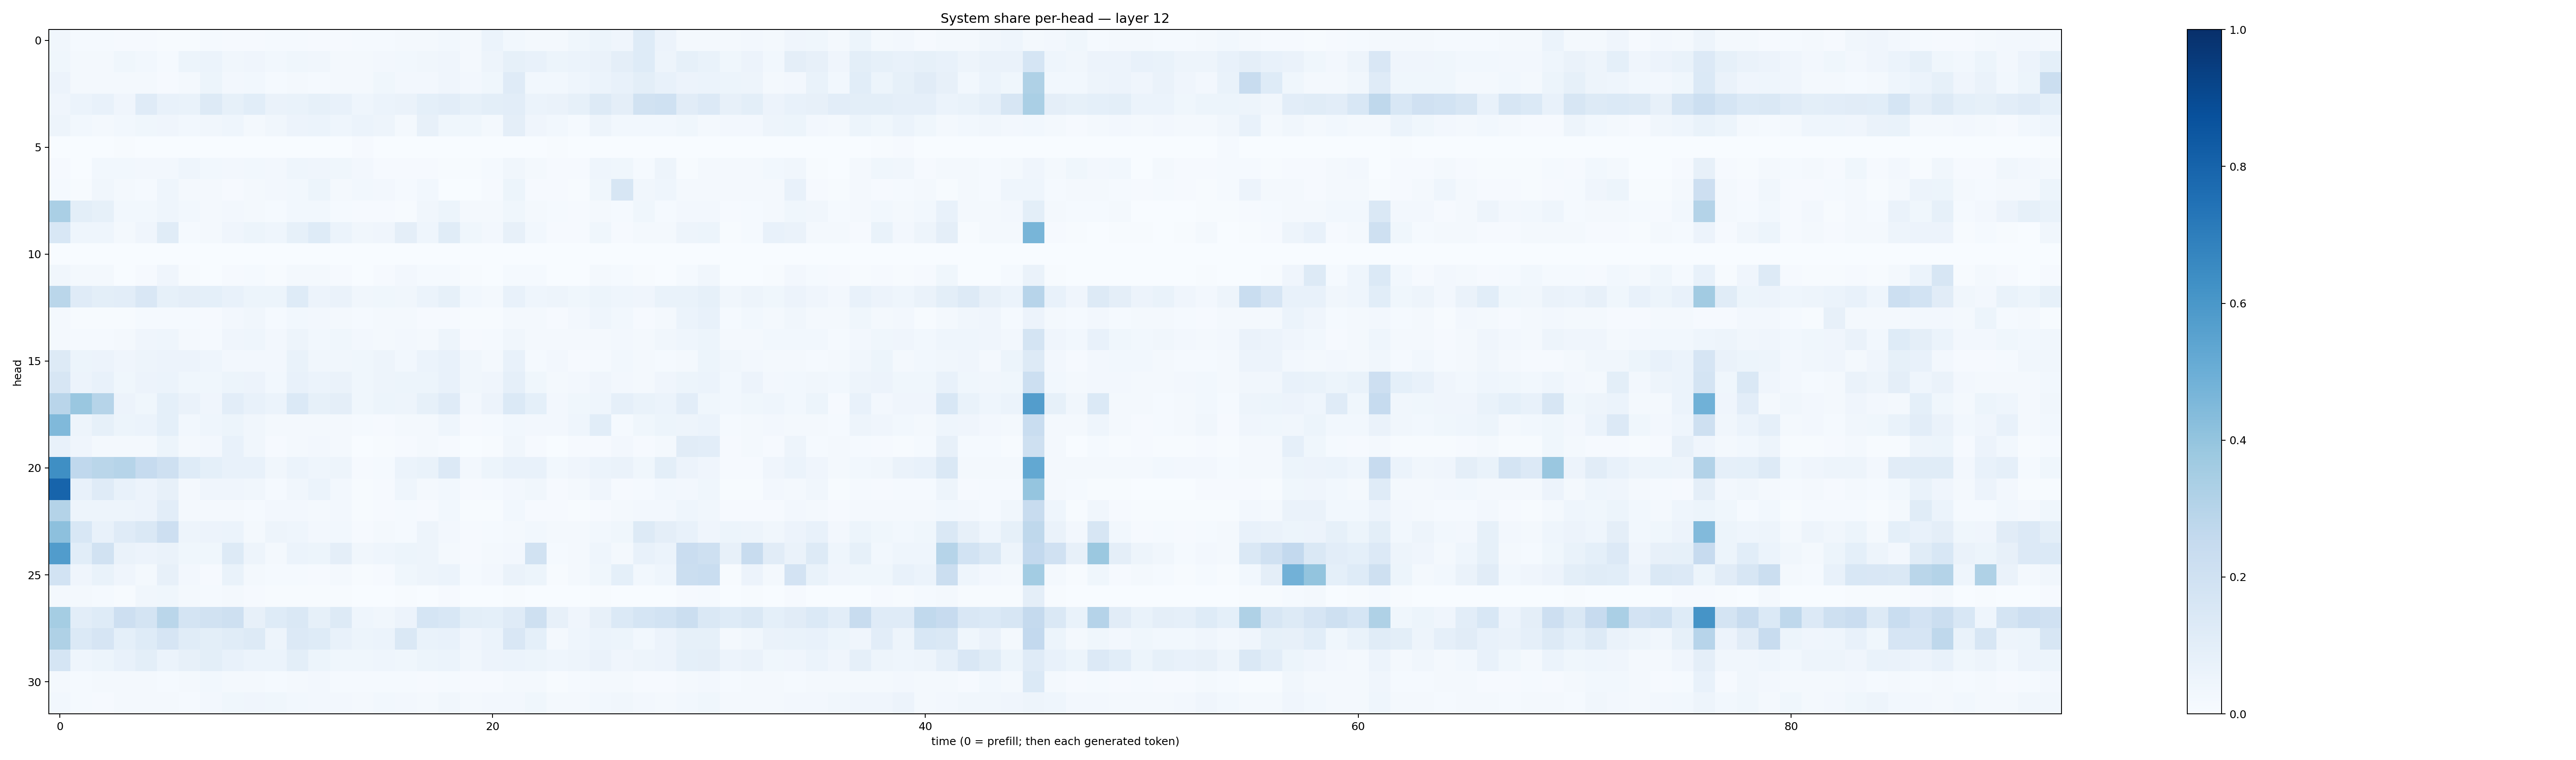

The data file committed next to this chart (first rows):
0.032282278, 0.014558288, 0.013734472, 0.011086152, 0.008022897, 0.005424538, 0.006782717, 0.015342529, 0.011361732, 0.009075182, 0.013367367, 0.0151826395, 0.009268038, 0.009325594, 0.011774805, 0.0130898785, 0.020521771, 0.02035257, 0.031191882, 0.01936062, 0.05881818, 0.029463409, 0.01597517, 0.020909272
0.0361, 0.01684, 0.01935, 0.03588, 0.02777, 0.01538, 0.05235, 0.06085, 0.03362, 0.04136, 0.02805, 0.03756, 0.03185, 0.01995, 0.01771, 0.02541, 0.03066, 0.03143, 0.04113, 0.02301, 0.04804, 0.08257, 0.07447, 0.05326
0.05496, 0.01976, 0.01575, 0.02342, 0.02139, 0.008676, 0.0226, 0.05287, 0.02518, 0.02959, 0.01522, 0.01831, 0.0129, 0.01637, 0.01873, 0.03691, 0.02732, 0.02482, 0.03992, 0.02718, 0.03654, 0.119, 0.03073, 0.02826
0.04235, 0.0597, 0.07614, 0.03979, 0.121, 0.07781, 0.06784, 0.1307, 0.08236, 0.1063, 0.06633, 0.06948, 0.08557, 0.07153, 0.04644, 0.05929, 0.0635, 0.09281, 0.1024, 0.08385, 0.09772, 0.1046, 0.05999, 0.06412
0.04951, 0.02878, 0.01975, 0.03096, 0.03526, 0.03912, 0.0283, 0.03466, 0.04402, 0.02097, 0.03342, 0.05527, 0.06234, 0.04418, 0.06141, 0.04929, 0.02077, 0.07848, 0.03533, 0.03855, 0.02311, 0.09558, 0.04017, 0.03122
0.0004806, 0.0003676, 0.003454, 0.005178, 0.0003654, 0.000878, 0.00365, 0.001927, 9.702883e-05, 0.0007717, 0.003242, 0.001338, 0.00206, 0.0002483, 0.008019, 0.002619, 0.0005577, 0.0007729, 0.00123, 0.0009759, 0.001101, 0.002904, 0.000526, 0.00519
0.01145, 0.001665, 0.03046, 0.03053, 0.02593, 0.02607, 0.04474, 0.03061, 0.02687, 0.02936, 0.02441, 0.04566, 0.0405, 0.03568, 0.02619, 0.008192, 0.01087, 0.01163, 0.005058, 0.004339, 0.01304, 0.03357, 0.0214, 0.01099
0.01193, 0.005005, 0.03168, 0.01715, 0.0133, 0.04358, 0.02071, 0.02204, 0.01032, 0.0165, 0.02462, 0.03078, 0.05365, 0.01722, 0.02824, 0.02451, 0.01238, 0.02758, 0.002314, 0.003884, 0.01165, 0.05161, 0.009521, 0.0107
0.3368, 0.09957, 0.08235, 0.02943, 0.0303, 0.04448, 0.03004, 0.0203, 0.02668, 0.01564, 0.01475, 0.03053, 0.02768, 0.01469, 0.00939, 0.008342, 0.007382, 0.0332, 0.05431, 0.01745, 0.02057, 0.03641, 0.01597, 0.0151
0.1528, 0.04559, 0.04452, 0.02303, 0.04141, 0.1144, 0.01544, 0.02187, 0.04173, 0.05383, 0.04524, 0.08511, 0.1244, 0.06067, 0.03482, 0.03968, 0.09558, 0.04683, 0.1135, 0.03625, 0.0237, 0.08195, 0.03058, 0.00826
0.0009963, 0.0001946, 0.000522, 0.0008027, 0.0003908, 0.0001404, 0.00303, 0.001467, 0.0006623, 0.0004088, 0.0001837, 9.1945454e-05, 0.0001694, 0.0002769, 7.089748e-05, 0.0001563, 0.0005292, 0.0004415, 8.422117e-05, 9.690509e-05, 0.0001822, 4.451906e-05, 0.0002374, 6.5098895e-05
0.03513, 0.01634, 0.01721, 0.001657, 0.01116, 0.04004, 0.005847, 0.00323, 0.009966, 0.01475, 0.006887, 0.01663, 0.01598, 0.01043, 0.003437, 0.008753, 0.02534, 0.01297, 0.01421, 0.005802, 0.00305, 0.01304, 0.01538, 0.0009444
0.2862, 0.1209, 0.09958, 0.1043, 0.1499, 0.08351, 0.09624, 0.09264, 0.07646, 0.05322, 0.05167, 0.1245, 0.05846, 0.06391, 0.0333, 0.03744, 0.03156, 0.0604, 0.08231, 0.02787, 0.02126, 0.07037, 0.04495, 0.04903
0.01609, 0.006216, 0.006866, 0.006925, 0.01548, 0.01232, 0.01302, 0.01118, 0.02527, 0.03295, 0.01188, 0.03003, 0.02454, 0.01617, 0.01204, 0.0161, 0.01777, 0.009881, 0.00834, 0.006248, 0.006859, 0.01565, 0.01565, 0.009822
0.02289, 0.0145, 0.01558, 0.0187, 0.04293, 0.04398, 0.01804, 0.01235, 0.04034, 0.04452, 0.02587, 0.04945, 0.0293, 0.03766, 0.02434, 0.02213, 0.02371, 0.01665, 0.04717, 0.009809, 0.01442, 0.03276, 0.01646, 0.02017
0.1328, 0.05151, 0.05744, 0.04029, 0.04774, 0.05786, 0.05685, 0.04559, 0.02454, 0.02564, 0.02625, 0.06753, 0.03371, 0.03305, 0.03583, 0.04987, 0.02773, 0.06164, 0.07059, 0.03223, 0.01614, 0.07493, 0.01202, 0.02375
0.1583, 0.05748, 0.0735, 0.03692, 0.05748, 0.06133, 0.03791, 0.03724, 0.05441, 0.05716, 0.02912, 0.07754, 0.0591, 0.06408, 0.03647, 0.04948, 0.05285, 0.05342, 0.07151, 0.03151, 0.04223, 0.08614, 0.036, 0.01903
0.2911, 0.3844, 0.2975, 0.05682, 0.03582, 0.09181, 0.0641, 0.03995, 0.1032, 0.07346, 0.06171, 0.1369, 0.08381, 0.09458, 0.03904, 0.05122, 0.0469, 0.08401, 0.1207, 0.02485, 0.05556, 0.1395, 0.09042, 0.0238
0.4478, 0.048, 0.08433, 0.0528, 0.06169, 0.09082, 0.02942, 0.04475, 0.05287, 0.03445, 0.01953, 0.02252, 0.02321, 0.01938, 0.01214, 0.01001, 0.02072, 0.01667, 0.04379, 0.01088, 0.01265, 0.02873, 0.02377, 0.02516
0.0755, 0.04208, 0.02185, 0.0168, 0.02241, 0.05418, 0.01729, 0.02667, 0.07377, 0.03144, 0.01023, 0.01604, 0.02581, 0.01611, 0.002645, 0.004134, 0.00888, 0.01603, 0.009434, 0.00212, 0.004398, 0.03353, 0.00859, 0.002906
0.6343, 0.2675, 0.2867, 0.2971, 0.2485, 0.2094, 0.1232, 0.09335, 0.07765, 0.07481, 0.03273, 0.05992, 0.0455, 0.048, 0.009112, 0.01192, 0.05997, 0.0683, 0.1343, 0.02678, 0.05223, 0.0752, 0.0732, 0.02749
0.7977, 0.07393, 0.1188, 0.07617, 0.05741, 0.07903, 0.02035, 0.03933, 0.04262, 0.03483, 0.01343, 0.03415, 0.05907, 0.02726, 0.004865, 0.0108, 0.04527, 0.01582, 0.02888, 0.009411, 0.01425, 0.02527, 0.0346, 0.0101
0.3069, 0.05056, 0.04713, 0.04997, 0.05469, 0.1047, 0.02073, 0.01777, 0.02108, 0.01224, 0.02415, 0.02577, 0.02092, 0.02517, 0.005981, 0.008038, 0.01261, 0.01144, 0.02789, 0.004792, 0.006182, 0.02999, 0.01058, 0.009708
0.4171, 0.1562, 0.07612, 0.1175, 0.1435, 0.2124, 0.05018, 0.05742, 0.05862, 0.02256, 0.0502, 0.04528, 0.0238, 0.02858, 0.01147, 0.01573, 0.01547, 0.04794, 0.02607, 0.01101, 0.01257, 0.02021, 0.02817, 0.02045
0.5767, 0.1071, 0.1921, 0.06498, 0.05682, 0.06295, 0.03663, 0.03795, 0.1284, 0.04705, 0.02253, 0.06231, 0.05104, 0.09476, 0.03189, 0.04497, 0.05142, 0.04877, 0.02044, 0.009355, 0.01938, 0.0273, 0.1941, 0.01389
0.1848, 0.04228, 0.06971, 0.03973, 0.02224, 0.08158, 0.02598, 0.01015, 0.0682, 0.0177, 0.01284, 0.01525, 0.01105, 0.01874, 0.004023, 0.00839, 0.03902, 0.04715, 0.05881, 0.01231, 0.02391, 0.06391, 0.05317, 0.005594
0.01927, 0.01673, 0.01245, 0.006727, 0.03318, 0.03583, 0.01818, 0.01218, 0.02153, 0.01151, 0.004583, 0.005159, 0.006067, 0.004999, 0.002003, 0.003752, 0.004569, 0.002097, 0.008984, 0.001144, 0.002977, 0.004378, 0.00247, 0.00175
0.3523, 0.1034, 0.1216, 0.2115, 0.172, 0.2869, 0.1775, 0.1879, 0.2056, 0.08179, 0.1242, 0.1457, 0.08288, 0.1272, 0.04461, 0.03479, 0.05811, 0.1681, 0.1537, 0.0996, 0.09047, 0.1208, 0.209, 0.07924
0.3225, 0.1374, 0.1671, 0.09149, 0.1243, 0.1652, 0.1148, 0.09954, 0.1154, 0.1287, 0.04783, 0.135, 0.1236, 0.07588, 0.05258, 0.06064, 0.1476, 0.07002, 0.07684, 0.04238, 0.06142, 0.1491, 0.09242, 0.02277
0.1718, 0.04613, 0.05157, 0.07416, 0.09778, 0.06036, 0.07947, 0.1002, 0.07465, 0.06101, 0.06013, 0.09773, 0.05208, 0.03705, 0.03736, 0.04669, 0.03673, 0.05109, 0.06081, 0.03129, 0.05719, 0.05881, 0.05243, 0.04322
0.01872, 0.01422, 0.02097, 0.01615, 0.02073, 0.01533, 0.02053, 0.02846, 0.01612, 0.02018, 0.01391, 0.01634, 0.02485, 0.01297, 0.01218, 0.01223, 0.01509, 0.008408, 0.01411, 0.01087, 0.009843, 0.01722, 0.0168, 0.007041
0.03013, 0.01377, 0.01156, 0.01826, 0.02325, 0.01962, 0.01557, 0.02678, 0.03721, 0.04259, 0.0358, 0.02932, 0.02684, 0.02628, 0.02215, 0.02945, 0.02725, 0.02071, 0.03307, 0.02199, 0.02499, 0.02431, 0.03695, 0.02297
